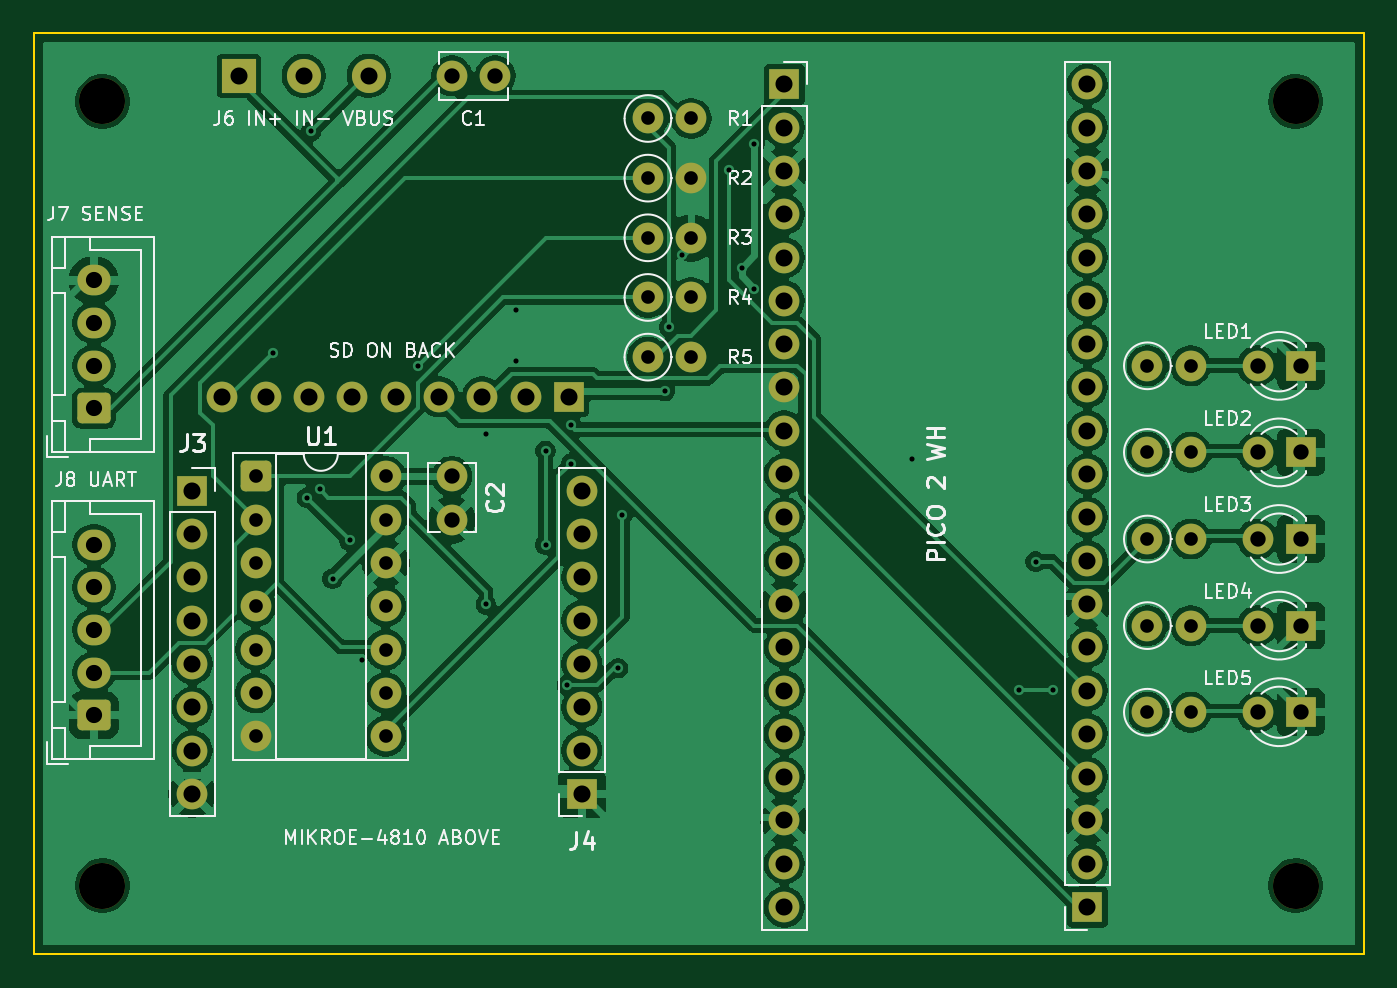
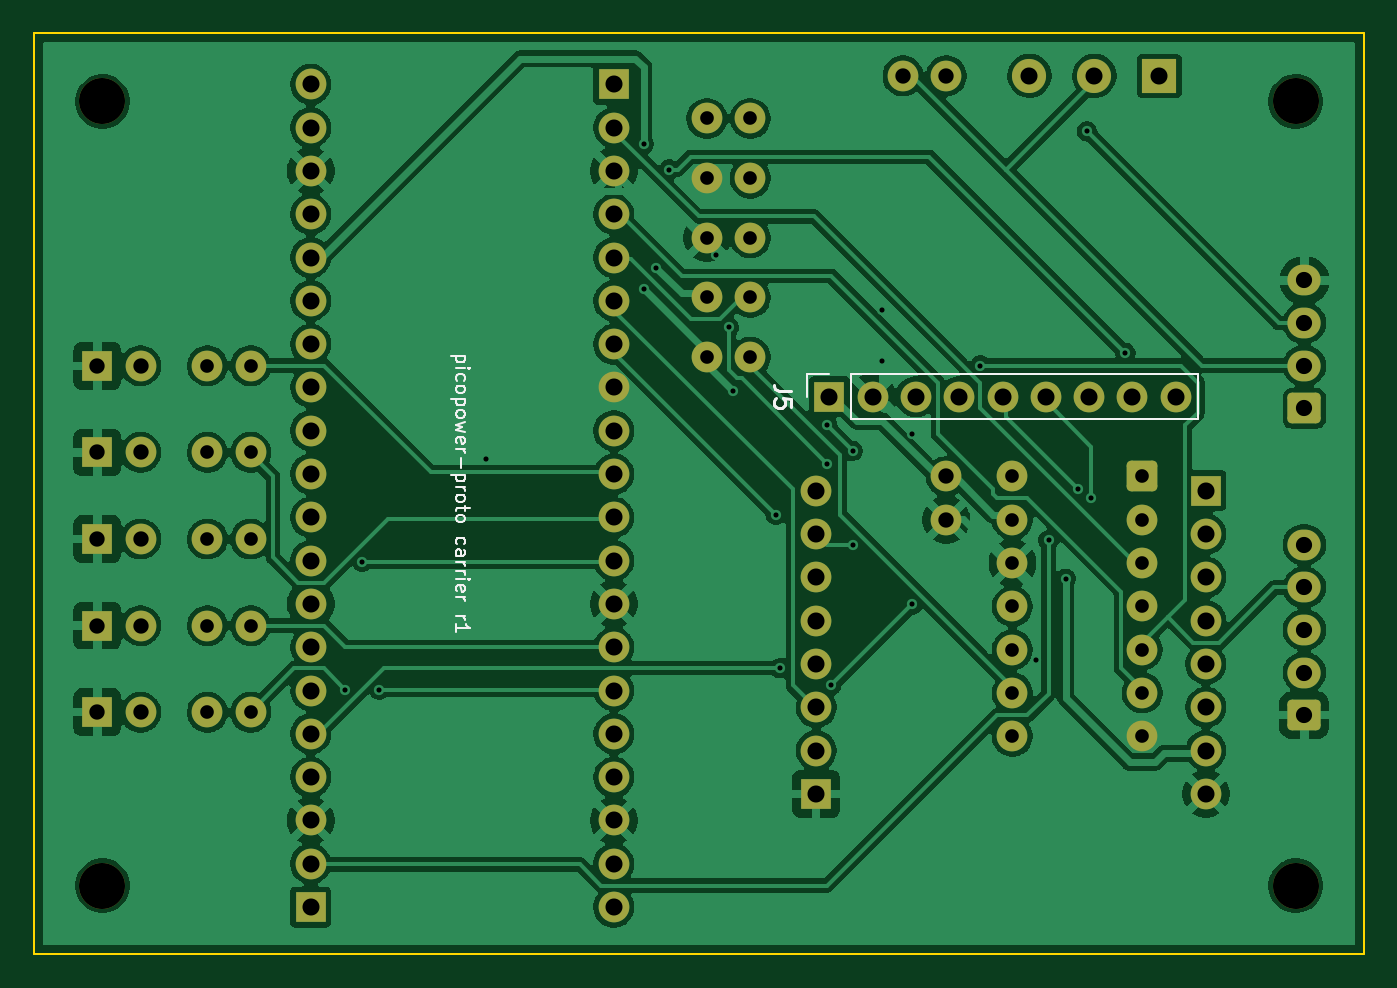
Circuit board: 11 layer files. Board 78.0 x 54.0 mm.
- bottom_copper: carrier-B_Cu.gbl (169382 bytes)
- bottom_mask: carrier-B_Mask.gbs (5137 bytes)
- paste: carrier-B_Paste.gbp (490 bytes)
- bottom_silk: carrier-B_Silkscreen.gbo (16877 bytes)
- outline: carrier-Edge_Cuts.gm1 (652 bytes)
- top_copper: carrier-F_Cu.gtl (172209 bytes)
- top_mask: carrier-F_Mask.gts (5137 bytes)
- paste: carrier-F_Paste.gtp (490 bytes)
- top_silk: carrier-F_Silkscreen.gto (51817 bytes)
- drill: carrier-NPTH.drl (417 bytes)
- drill: carrier-PTH.drl (2625 bytes)

=== bottom_copper: carrier-B_Cu.gbl (169382 bytes, source omitted) ===
=== bottom_mask: carrier-B_Mask.gbs ===
%TF.GenerationSoftware,KiCad,Pcbnew,9.0.9-9.0.9~ubuntu22.04.1*%
%TF.CreationDate,2026-10-17T10:50:39+02:00*%
%TF.ProjectId,carrier,63617272-6965-4722-9e6b-696361645f70,rev?*%
%TF.SameCoordinates,Original*%
%TF.FileFunction,Soldermask,Bot*%
%TF.FilePolarity,Negative*%
%FSLAX46Y46*%
G04 Gerber Fmt 4.6, Leading zero omitted, Abs format (unit mm)*
G04 Created by KiCad (PCBNEW 9.0.9-9.0.9~ubuntu22.04.1) date 2026-10-17 10:50:39*
%MOMM*%
%LPD*%
G01*
G04 APERTURE LIST*
G04 Aperture macros list*
%AMRoundRect*
0 Rectangle with rounded corners*
0 $1 Rounding radius*
0 $2 $3 $4 $5 $6 $7 $8 $9 X,Y pos of 4 corners*
0 Add a 4 corners polygon primitive as box body*
4,1,4,$2,$3,$4,$5,$6,$7,$8,$9,$2,$3,0*
0 Add four circle primitives for the rounded corners*
1,1,$1+$1,$2,$3*
1,1,$1+$1,$4,$5*
1,1,$1+$1,$6,$7*
1,1,$1+$1,$8,$9*
0 Add four rect primitives between the rounded corners*
20,1,$1+$1,$2,$3,$4,$5,0*
20,1,$1+$1,$4,$5,$6,$7,0*
20,1,$1+$1,$6,$7,$8,$9,0*
20,1,$1+$1,$8,$9,$2,$3,0*%
G04 Aperture macros list end*
%ADD10RoundRect,0.264706X0.710294X-0.635294X0.710294X0.635294X-0.710294X0.635294X-0.710294X-0.635294X0*%
%ADD11O,1.950000X1.800000*%
%ADD12C,1.800000*%
%ADD13C,2.700000*%
%ADD14R,1.800000X1.800000*%
%ADD15RoundRect,0.281250X-0.618750X-0.618750X0.618750X-0.618750X0.618750X0.618750X-0.618750X0.618750X0*%
%ADD16R,2.000000X2.000000*%
%ADD17C,2.000000*%
G04 APERTURE END LIST*
D10*
%TO.C,J8*%
X3500000Y-40000000D03*
D11*
X3500000Y-37500000D03*
X3500000Y-35000000D03*
X3500000Y-32500000D03*
X3500000Y-30000000D03*
%TD*%
D12*
%TO.C,R8*%
X65300000Y-29670000D03*
X67840000Y-29670000D03*
%TD*%
%TO.C,R5*%
X36000000Y-19000000D03*
X38540000Y-19000000D03*
%TD*%
D13*
%TO.C,H4*%
X74000000Y-50000000D03*
%TD*%
D14*
%TO.C,J3*%
X9270000Y-26836000D03*
D12*
X9270000Y-29376000D03*
X9270000Y-31916000D03*
X9270000Y-34456000D03*
X9270000Y-36996000D03*
X9270000Y-39536000D03*
X9270000Y-42076000D03*
X9270000Y-44616000D03*
%TD*%
D14*
%TO.C,D2*%
X74300000Y-24590000D03*
D12*
X71760000Y-24590000D03*
%TD*%
%TO.C,R4*%
X36000000Y-15500000D03*
X38540000Y-15500000D03*
%TD*%
D10*
%TO.C,J7*%
X3500000Y-22000000D03*
D11*
X3500000Y-19500000D03*
X3500000Y-17000000D03*
X3500000Y-14500000D03*
%TD*%
D14*
%TO.C,D4*%
X74300000Y-34750000D03*
D12*
X71760000Y-34750000D03*
%TD*%
D14*
%TO.C,D1*%
X74300000Y-19510000D03*
D12*
X71760000Y-19510000D03*
%TD*%
D13*
%TO.C,H1*%
X4000000Y-4000000D03*
%TD*%
D14*
%TO.C,D3*%
X74300000Y-29670000D03*
D12*
X71760000Y-29670000D03*
%TD*%
%TO.C,R2*%
X36000000Y-8500000D03*
X38540000Y-8500000D03*
%TD*%
D13*
%TO.C,H3*%
X4000000Y-50000000D03*
%TD*%
D12*
%TO.C,R7*%
X65300000Y-24590000D03*
X67840000Y-24590000D03*
%TD*%
%TO.C,C2*%
X24500000Y-26000000D03*
X24500000Y-28540000D03*
%TD*%
D14*
%TO.C,J1*%
X44000000Y-3000000D03*
D12*
X44000000Y-5540000D03*
X44000000Y-8080000D03*
X44000000Y-10620000D03*
X44000000Y-13160000D03*
X44000000Y-15700000D03*
X44000000Y-18240000D03*
X44000000Y-20780000D03*
X44000000Y-23320000D03*
X44000000Y-25860000D03*
X44000000Y-28400000D03*
X44000000Y-30940000D03*
X44000000Y-33480000D03*
X44000000Y-36020000D03*
X44000000Y-38560000D03*
X44000000Y-41100000D03*
X44000000Y-43640000D03*
X44000000Y-46180000D03*
X44000000Y-48720000D03*
X44000000Y-51260000D03*
%TD*%
D15*
%TO.C,U1*%
X13000000Y-26000000D03*
D12*
X13000000Y-28540000D03*
X13000000Y-31080000D03*
X13000000Y-33620000D03*
X13000000Y-36160000D03*
X13000000Y-38700000D03*
X13000000Y-41240000D03*
X20620000Y-41240000D03*
X20620000Y-38700000D03*
X20620000Y-36160000D03*
X20620000Y-33620000D03*
X20620000Y-31080000D03*
X20620000Y-28540000D03*
X20620000Y-26000000D03*
%TD*%
%TO.C,R6*%
X65300000Y-19510000D03*
X67840000Y-19510000D03*
%TD*%
%TO.C,R3*%
X36000000Y-12000000D03*
X38540000Y-12000000D03*
%TD*%
D16*
%TO.C,J6*%
X12000000Y-2500000D03*
D17*
X15810000Y-2500000D03*
X19620000Y-2500000D03*
%TD*%
D12*
%TO.C,R1*%
X36000000Y-5000000D03*
X38540000Y-5000000D03*
%TD*%
%TO.C,R10*%
X65300000Y-39830000D03*
X67840000Y-39830000D03*
%TD*%
D14*
%TO.C,J4*%
X32130000Y-44616000D03*
D12*
X32130000Y-42076000D03*
X32130000Y-39536000D03*
X32130000Y-36996000D03*
X32130000Y-34456000D03*
X32130000Y-31916000D03*
X32130000Y-29376000D03*
X32130000Y-26836000D03*
%TD*%
D13*
%TO.C,H2*%
X74000000Y-4000000D03*
%TD*%
D14*
%TO.C,J2*%
X61780000Y-51260000D03*
D12*
X61780000Y-48720000D03*
X61780000Y-46180000D03*
X61780000Y-43640000D03*
X61780000Y-41100000D03*
X61780000Y-38560000D03*
X61780000Y-36020000D03*
X61780000Y-33480000D03*
X61780000Y-30940000D03*
X61780000Y-28400000D03*
X61780000Y-25860000D03*
X61780000Y-23320000D03*
X61780000Y-20780000D03*
X61780000Y-18240000D03*
X61780000Y-15700000D03*
X61780000Y-13160000D03*
X61780000Y-10620000D03*
X61780000Y-8080000D03*
X61780000Y-5540000D03*
X61780000Y-3000000D03*
%TD*%
%TO.C,C1*%
X24500000Y-2500000D03*
X27040000Y-2500000D03*
%TD*%
%TO.C,R9*%
X65300000Y-34750000D03*
X67840000Y-34750000D03*
%TD*%
D14*
%TO.C,D5*%
X74300000Y-39830000D03*
D12*
X71760000Y-39830000D03*
%TD*%
D14*
%TO.C,J5*%
X31360000Y-21320000D03*
D12*
X28820000Y-21320000D03*
X26280000Y-21320000D03*
X23740000Y-21320000D03*
X21200000Y-21320000D03*
X18660000Y-21320000D03*
X16120000Y-21320000D03*
X13580000Y-21320000D03*
X11040000Y-21320000D03*
%TD*%
M02*

=== paste: carrier-B_Paste.gbp ===
%TF.GenerationSoftware,KiCad,Pcbnew,9.0.9-9.0.9~ubuntu22.04.1*%
%TF.CreationDate,2026-10-17T10:50:39+02:00*%
%TF.ProjectId,carrier,63617272-6965-4722-9e6b-696361645f70,rev?*%
%TF.SameCoordinates,Original*%
%TF.FileFunction,Paste,Bot*%
%TF.FilePolarity,Positive*%
%FSLAX46Y46*%
G04 Gerber Fmt 4.6, Leading zero omitted, Abs format (unit mm)*
G04 Created by KiCad (PCBNEW 9.0.9-9.0.9~ubuntu22.04.1) date 2026-10-17 10:50:39*
%MOMM*%
%LPD*%
G01*
G04 APERTURE LIST*
G04 APERTURE END LIST*
M02*

=== bottom_silk: carrier-B_Silkscreen.gbo (16877 bytes, source omitted) ===
=== outline: carrier-Edge_Cuts.gm1 ===
%TF.GenerationSoftware,KiCad,Pcbnew,9.0.9-9.0.9~ubuntu22.04.1*%
%TF.CreationDate,2026-10-17T10:50:39+02:00*%
%TF.ProjectId,carrier,63617272-6965-4722-9e6b-696361645f70,rev?*%
%TF.SameCoordinates,Original*%
%TF.FileFunction,Profile,NP*%
%FSLAX46Y46*%
G04 Gerber Fmt 4.6, Leading zero omitted, Abs format (unit mm)*
G04 Created by KiCad (PCBNEW 9.0.9-9.0.9~ubuntu22.04.1) date 2026-10-17 10:50:39*
%MOMM*%
%LPD*%
G01*
G04 APERTURE LIST*
%TA.AperFunction,Profile*%
%ADD10C,0.100000*%
%TD*%
G04 APERTURE END LIST*
D10*
X0Y0D02*
X78000000Y0D01*
X0Y-54000000D02*
X0Y0D01*
X78000000Y0D02*
X78000000Y-54000000D01*
X78000000Y-54000000D02*
X0Y-54000000D01*
M02*

=== top_copper: carrier-F_Cu.gtl (172209 bytes, source omitted) ===
=== top_mask: carrier-F_Mask.gts ===
%TF.GenerationSoftware,KiCad,Pcbnew,9.0.9-9.0.9~ubuntu22.04.1*%
%TF.CreationDate,2026-10-17T10:50:39+02:00*%
%TF.ProjectId,carrier,63617272-6965-4722-9e6b-696361645f70,rev?*%
%TF.SameCoordinates,Original*%
%TF.FileFunction,Soldermask,Top*%
%TF.FilePolarity,Negative*%
%FSLAX46Y46*%
G04 Gerber Fmt 4.6, Leading zero omitted, Abs format (unit mm)*
G04 Created by KiCad (PCBNEW 9.0.9-9.0.9~ubuntu22.04.1) date 2026-10-17 10:50:39*
%MOMM*%
%LPD*%
G01*
G04 APERTURE LIST*
G04 Aperture macros list*
%AMRoundRect*
0 Rectangle with rounded corners*
0 $1 Rounding radius*
0 $2 $3 $4 $5 $6 $7 $8 $9 X,Y pos of 4 corners*
0 Add a 4 corners polygon primitive as box body*
4,1,4,$2,$3,$4,$5,$6,$7,$8,$9,$2,$3,0*
0 Add four circle primitives for the rounded corners*
1,1,$1+$1,$2,$3*
1,1,$1+$1,$4,$5*
1,1,$1+$1,$6,$7*
1,1,$1+$1,$8,$9*
0 Add four rect primitives between the rounded corners*
20,1,$1+$1,$2,$3,$4,$5,0*
20,1,$1+$1,$4,$5,$6,$7,0*
20,1,$1+$1,$6,$7,$8,$9,0*
20,1,$1+$1,$8,$9,$2,$3,0*%
G04 Aperture macros list end*
%ADD10RoundRect,0.264706X0.710294X-0.635294X0.710294X0.635294X-0.710294X0.635294X-0.710294X-0.635294X0*%
%ADD11O,1.950000X1.800000*%
%ADD12C,1.800000*%
%ADD13C,2.700000*%
%ADD14R,1.800000X1.800000*%
%ADD15RoundRect,0.281250X-0.618750X-0.618750X0.618750X-0.618750X0.618750X0.618750X-0.618750X0.618750X0*%
%ADD16R,2.000000X2.000000*%
%ADD17C,2.000000*%
G04 APERTURE END LIST*
D10*
%TO.C,J8*%
X3500000Y-40000000D03*
D11*
X3500000Y-37500000D03*
X3500000Y-35000000D03*
X3500000Y-32500000D03*
X3500000Y-30000000D03*
%TD*%
D12*
%TO.C,R8*%
X65300000Y-29670000D03*
X67840000Y-29670000D03*
%TD*%
%TO.C,R5*%
X36000000Y-19000000D03*
X38540000Y-19000000D03*
%TD*%
D13*
%TO.C,H4*%
X74000000Y-50000000D03*
%TD*%
D14*
%TO.C,J3*%
X9270000Y-26836000D03*
D12*
X9270000Y-29376000D03*
X9270000Y-31916000D03*
X9270000Y-34456000D03*
X9270000Y-36996000D03*
X9270000Y-39536000D03*
X9270000Y-42076000D03*
X9270000Y-44616000D03*
%TD*%
D14*
%TO.C,D2*%
X74300000Y-24590000D03*
D12*
X71760000Y-24590000D03*
%TD*%
%TO.C,R4*%
X36000000Y-15500000D03*
X38540000Y-15500000D03*
%TD*%
D10*
%TO.C,J7*%
X3500000Y-22000000D03*
D11*
X3500000Y-19500000D03*
X3500000Y-17000000D03*
X3500000Y-14500000D03*
%TD*%
D14*
%TO.C,D4*%
X74300000Y-34750000D03*
D12*
X71760000Y-34750000D03*
%TD*%
D14*
%TO.C,D1*%
X74300000Y-19510000D03*
D12*
X71760000Y-19510000D03*
%TD*%
D13*
%TO.C,H1*%
X4000000Y-4000000D03*
%TD*%
D14*
%TO.C,D3*%
X74300000Y-29670000D03*
D12*
X71760000Y-29670000D03*
%TD*%
%TO.C,R2*%
X36000000Y-8500000D03*
X38540000Y-8500000D03*
%TD*%
D13*
%TO.C,H3*%
X4000000Y-50000000D03*
%TD*%
D12*
%TO.C,R7*%
X65300000Y-24590000D03*
X67840000Y-24590000D03*
%TD*%
%TO.C,C2*%
X24500000Y-26000000D03*
X24500000Y-28540000D03*
%TD*%
D14*
%TO.C,J1*%
X44000000Y-3000000D03*
D12*
X44000000Y-5540000D03*
X44000000Y-8080000D03*
X44000000Y-10620000D03*
X44000000Y-13160000D03*
X44000000Y-15700000D03*
X44000000Y-18240000D03*
X44000000Y-20780000D03*
X44000000Y-23320000D03*
X44000000Y-25860000D03*
X44000000Y-28400000D03*
X44000000Y-30940000D03*
X44000000Y-33480000D03*
X44000000Y-36020000D03*
X44000000Y-38560000D03*
X44000000Y-41100000D03*
X44000000Y-43640000D03*
X44000000Y-46180000D03*
X44000000Y-48720000D03*
X44000000Y-51260000D03*
%TD*%
D15*
%TO.C,U1*%
X13000000Y-26000000D03*
D12*
X13000000Y-28540000D03*
X13000000Y-31080000D03*
X13000000Y-33620000D03*
X13000000Y-36160000D03*
X13000000Y-38700000D03*
X13000000Y-41240000D03*
X20620000Y-41240000D03*
X20620000Y-38700000D03*
X20620000Y-36160000D03*
X20620000Y-33620000D03*
X20620000Y-31080000D03*
X20620000Y-28540000D03*
X20620000Y-26000000D03*
%TD*%
%TO.C,R6*%
X65300000Y-19510000D03*
X67840000Y-19510000D03*
%TD*%
%TO.C,R3*%
X36000000Y-12000000D03*
X38540000Y-12000000D03*
%TD*%
D16*
%TO.C,J6*%
X12000000Y-2500000D03*
D17*
X15810000Y-2500000D03*
X19620000Y-2500000D03*
%TD*%
D12*
%TO.C,R1*%
X36000000Y-5000000D03*
X38540000Y-5000000D03*
%TD*%
%TO.C,R10*%
X65300000Y-39830000D03*
X67840000Y-39830000D03*
%TD*%
D14*
%TO.C,J4*%
X32130000Y-44616000D03*
D12*
X32130000Y-42076000D03*
X32130000Y-39536000D03*
X32130000Y-36996000D03*
X32130000Y-34456000D03*
X32130000Y-31916000D03*
X32130000Y-29376000D03*
X32130000Y-26836000D03*
%TD*%
D13*
%TO.C,H2*%
X74000000Y-4000000D03*
%TD*%
D14*
%TO.C,J2*%
X61780000Y-51260000D03*
D12*
X61780000Y-48720000D03*
X61780000Y-46180000D03*
X61780000Y-43640000D03*
X61780000Y-41100000D03*
X61780000Y-38560000D03*
X61780000Y-36020000D03*
X61780000Y-33480000D03*
X61780000Y-30940000D03*
X61780000Y-28400000D03*
X61780000Y-25860000D03*
X61780000Y-23320000D03*
X61780000Y-20780000D03*
X61780000Y-18240000D03*
X61780000Y-15700000D03*
X61780000Y-13160000D03*
X61780000Y-10620000D03*
X61780000Y-8080000D03*
X61780000Y-5540000D03*
X61780000Y-3000000D03*
%TD*%
%TO.C,C1*%
X24500000Y-2500000D03*
X27040000Y-2500000D03*
%TD*%
%TO.C,R9*%
X65300000Y-34750000D03*
X67840000Y-34750000D03*
%TD*%
D14*
%TO.C,D5*%
X74300000Y-39830000D03*
D12*
X71760000Y-39830000D03*
%TD*%
D14*
%TO.C,J5*%
X31360000Y-21320000D03*
D12*
X28820000Y-21320000D03*
X26280000Y-21320000D03*
X23740000Y-21320000D03*
X21200000Y-21320000D03*
X18660000Y-21320000D03*
X16120000Y-21320000D03*
X13580000Y-21320000D03*
X11040000Y-21320000D03*
%TD*%
M02*

=== paste: carrier-F_Paste.gtp ===
%TF.GenerationSoftware,KiCad,Pcbnew,9.0.9-9.0.9~ubuntu22.04.1*%
%TF.CreationDate,2026-10-17T10:50:39+02:00*%
%TF.ProjectId,carrier,63617272-6965-4722-9e6b-696361645f70,rev?*%
%TF.SameCoordinates,Original*%
%TF.FileFunction,Paste,Top*%
%TF.FilePolarity,Positive*%
%FSLAX46Y46*%
G04 Gerber Fmt 4.6, Leading zero omitted, Abs format (unit mm)*
G04 Created by KiCad (PCBNEW 9.0.9-9.0.9~ubuntu22.04.1) date 2026-10-17 10:50:39*
%MOMM*%
%LPD*%
G01*
G04 APERTURE LIST*
G04 APERTURE END LIST*
M02*

=== top_silk: carrier-F_Silkscreen.gto (51817 bytes, source omitted) ===
=== drill: carrier-NPTH.drl ===
M48
; DRILL file {KiCad 9.0.9-9.0.9~ubuntu22.04.1} date 2026-10-17T10:50:39+0200
; FORMAT={-:-/ absolute / metric / decimal}
; #@! TF.CreationDate,2026-10-17T10:50:39+02:00
; #@! TF.GenerationSoftware,Kicad,Pcbnew,9.0.9-9.0.9~ubuntu22.04.1
; #@! TF.FileFunction,NonPlated,1,2,NPTH
FMAT,2
METRIC
; #@! TA.AperFunction,NonPlated,NPTH,ComponentDrill
T1C2.700
%
G90
G05
T1
X4.0Y-4.0
X4.0Y-50.0
X74.0Y-4.0
X74.0Y-50.0
M30

=== drill: carrier-PTH.drl ===
M48
; DRILL file {KiCad 9.0.9-9.0.9~ubuntu22.04.1} date 2026-10-17T10:50:39+0200
; FORMAT={-:-/ absolute / metric / decimal}
; #@! TF.CreationDate,2026-10-17T10:50:39+02:00
; #@! TF.GenerationSoftware,Kicad,Pcbnew,9.0.9-9.0.9~ubuntu22.04.1
; #@! TF.FileFunction,Plated,1,2,PTH
FMAT,2
METRIC
; #@! TA.AperFunction,Plated,PTH,ViaDrill
T1C0.300
; #@! TA.AperFunction,Plated,PTH,ComponentDrill
T2C0.800
; #@! TA.AperFunction,Plated,PTH,ComponentDrill
T3C0.900
; #@! TA.AperFunction,Plated,PTH,ComponentDrill
T4C0.950
; #@! TA.AperFunction,Plated,PTH,ComponentDrill
T5C1.000
%
G90
G05
T1
X14.0Y-18.75
X16.0Y-27.25
X16.25Y-5.75
X16.75Y-26.75
X17.5Y-32.0
X18.5Y-29.75
X19.25Y-36.75
X22.5Y-19.5
X26.5Y-23.5
X26.5Y-33.5
X28.25Y-16.25
X28.25Y-19.25
X30.0Y-24.5
X30.0Y-30.0
X31.25Y-38.25
X31.5Y-23.0
X31.5Y-25.25
X34.25Y-37.25
X34.5Y-28.25
X37.0Y-21.0
X37.25Y-17.25
X38.0Y-13.0
X40.75Y-8.0
X41.5Y-13.75
X42.25Y-6.5
X42.25Y-15.0
X51.5Y-25.0
X57.75Y-38.5
X58.75Y-31.0
X59.75Y-38.5
T2
X13.0Y-26.0
X13.0Y-28.54
X13.0Y-31.08
X13.0Y-33.62
X13.0Y-36.16
X13.0Y-38.7
X13.0Y-41.24
X20.62Y-26.0
X20.62Y-28.54
X20.62Y-31.08
X20.62Y-33.62
X20.62Y-36.16
X20.62Y-38.7
X20.62Y-41.24
X36.0Y-5.0
X36.0Y-8.5
X36.0Y-12.0
X36.0Y-15.5
X36.0Y-19.0
X38.54Y-5.0
X38.54Y-8.5
X38.54Y-12.0
X38.54Y-15.5
X38.54Y-19.0
X65.3Y-19.51
X65.3Y-24.59
X65.3Y-29.67
X65.3Y-34.75
X65.3Y-39.83
X67.84Y-19.51
X67.84Y-24.59
X67.84Y-29.67
X67.84Y-34.75
X67.84Y-39.83
T3
X24.5Y-2.5
X24.5Y-26.0
X24.5Y-28.54
X27.04Y-2.5
X71.76Y-19.51
X71.76Y-24.59
X71.76Y-29.67
X71.76Y-34.75
X71.76Y-39.83
X74.3Y-19.51
X74.3Y-24.59
X74.3Y-29.67
X74.3Y-34.75
X74.3Y-39.83
T4
X3.5Y-14.5
X3.5Y-17.0
X3.5Y-19.5
X3.5Y-22.0
X3.5Y-30.0
X3.5Y-32.5
X3.5Y-35.0
X3.5Y-37.5
X3.5Y-40.0
T5
X9.27Y-26.836
X9.27Y-29.376
X9.27Y-31.916
X9.27Y-34.456
X9.27Y-36.996
X9.27Y-39.536
X9.27Y-42.076
X9.27Y-44.616
X11.04Y-21.32
X12.0Y-2.5
X13.58Y-21.32
X15.81Y-2.5
X16.12Y-21.32
X18.66Y-21.32
X19.62Y-2.5
X21.2Y-21.32
X23.74Y-21.32
X26.28Y-21.32
X28.82Y-21.32
X31.36Y-21.32
X32.13Y-26.836
X32.13Y-29.376
X32.13Y-31.916
X32.13Y-34.456
X32.13Y-36.996
X32.13Y-39.536
X32.13Y-42.076
X32.13Y-44.616
X44.0Y-3.0
X44.0Y-5.54
X44.0Y-8.08
X44.0Y-10.62
X44.0Y-13.16
X44.0Y-15.7
X44.0Y-18.24
X44.0Y-20.78
X44.0Y-23.32
X44.0Y-25.86
X44.0Y-28.4
X44.0Y-30.94
X44.0Y-33.48
X44.0Y-36.02
X44.0Y-38.56
X44.0Y-41.1
X44.0Y-43.64
X44.0Y-46.18
X44.0Y-48.72
X44.0Y-51.26
X61.78Y-3.0
X61.78Y-5.54
X61.78Y-8.08
X61.78Y-10.62
X61.78Y-13.16
X61.78Y-15.7
X61.78Y-18.24
X61.78Y-20.78
X61.78Y-23.32
X61.78Y-25.86
X61.78Y-28.4
X61.78Y-30.94
X61.78Y-33.48
X61.78Y-36.02
X61.78Y-38.56
X61.78Y-41.1
X61.78Y-43.64
X61.78Y-46.18
X61.78Y-48.72
X61.78Y-51.26
M30
